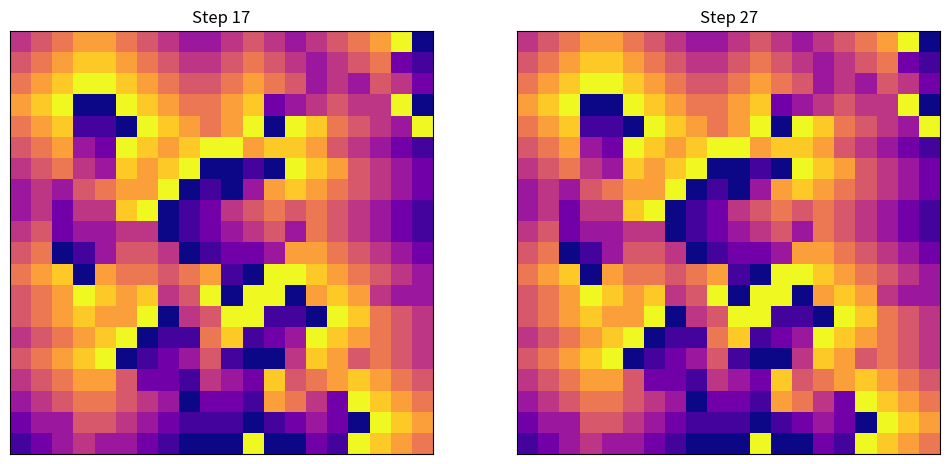
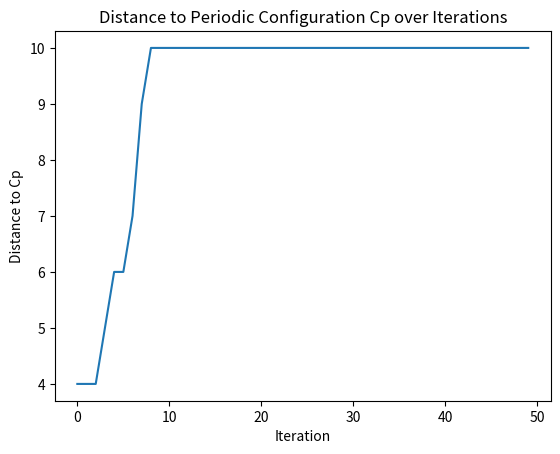

Write Python code to recreate these figures, in order.
import numpy as np
import random
import matplotlib.pyplot as plt

# initialize hastings with 20x20 matrix size
n = 20
m = 20

C = np.empty([n,m], dtype=int)

N = 10
states = [0,N-1]

# excited states
e = [1,2]
threshold = 1

# randomly generate an initial configuration for GHCA.
for i in range(n):
  for j in range(m):
    C[i][j] = random.randint(states[0],states[1])

# returns the von-moore neighbours of a cell at i,j for matrix C
def neighbours(i,j,C):
    neighbours = []

    if max(i - 1, 0) != i:
        neighbours.append(C[max(i - 1, 0), j])

    if max(j - 1, 0) != j:
        neighbours.append(C[i, max(j - 1, 0)])

    if min(i + 1, len(C) - 1) != i:
        neighbours.append(C[min(i + 1, len(C) - 1)][j])

    if min(j + 1, len(C[i]) - 1) != j:
        neighbours.append(C[i][min(j + 1, len(C[i]) - 1)])

    return neighbours

# function counting the number of excited neighbours.
def count(neighbours, excited_cells):
    counts = 0
    for i in neighbours:
        if i in excited_cells:
            counts += 1
    return counts


# these 2 lists below store the configuration and respective
# time step for every time steps where (step+1) % N==0
period_mats = []
period_mats.append(C)
period_time = []

# GHCA applied 50 times giving 100 configurations
steps = 50
for step in range(steps):
    C_temp = np.empty([n, m], dtype=int)

    for i in range(n):
        for j in range(m):
            if 1<= C[i][j] <=N-2:
                C_temp[i][j] = C[i][j] + 1

            elif C[i][j]== N-1:
                C_temp[i][j] = 0

            else:
                counts = count(neighbours(i, j, C), e)
                if counts >= threshold:
                    C_temp[i][j] = 1
                else:
                    C_temp[i][j] = 0

    C = C_temp

    period_mats.append(C)

# the for loop below plots the non-transient orbits
for i in range(0,len(period_mats)):
    for j in range(i+1,len(period_mats)):
        if np.array_equal(period_mats[i],period_mats[j]):
            period_time.append((i,j))
            break

# Plot the first pair of matrices in period_time
if period_time:
    fig, axes = plt.subplots(1, 2, figsize=(12, 6))

    for idx, index in enumerate(period_time[0]):
        ax = axes[idx]
        ax.imshow(period_mats[index], cmap='plasma', interpolation='nearest')
        ax.set_title(f"Step {index}")
        ax.set_xticks([])
        ax.set_yticks([])
else:
    print("No periodic configuration found.")

def compute_distance(config1, config2):
    return np.sum(config1 != config2)

orbit = []
for i in range(period_time[0][0], period_time[0][1]):
    orbit.append(period_mats[i])

#print(period_time)
C_p = np.empty([n,m], dtype=int)
C_p = period_mats[period_time[0][0]]

C = C_p.copy()

# Randomly modify a few cells
num_modifications = 5
for _ in range(num_modifications):
    i, j = random.randint(0, n-1), random.randint(0, m-1)
    C[i, j] = random.randint(0, N-1)

max_steps = 50
distances = []
for step in range(0,max_steps):
    new_C = np.empty_like(C)

    for i in range(n):
        for j in range(m):
            if 1<= C[i][j] <=N-2:
                new_C[i][j] = C[i][j] + 1

            elif C[i][j]== N-1:
                new_C[i][j] = 0

            else:
                counts = count(neighbours(i, j, C), e)
                if counts >= threshold:
                    new_C[i][j] = 1
                else:
                    new_C[i][j] = 0

    min_distaces = []
    for i in range(len(orbit)):
        distance = compute_distance(C,orbit[i])
        min_distaces.append(distance)

    min_dist = min(min_distaces)
    distances.append(min_dist)

    # Update C for the next iteration
    C = new_C.copy()

# Plot the distance over time
plt.figure(2)
plt.plot(range(len(distances)), distances)
plt.xlabel("Iteration")
plt.ylabel("Distance to Cp")
plt.title("Distance to Periodic Configuration Cp over Iterations")

plt.show()